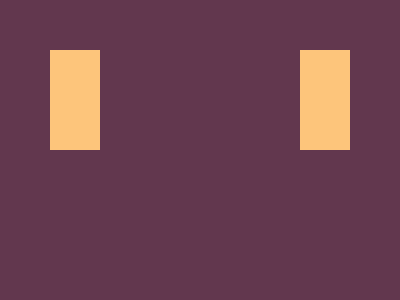

Write the HTML and CSS that draws this image.

<div><div></div><div></div></div><div><div></div><div></div></div><style>body{background:#62374e;margin:0;padding:50px;display:flex;flex-direction:column;justify-content:space-between}div{width:100%;height:50px;background:0 0;display:flex;flex-direction:row;justify-content:space-between}div div{width:50px;height:50px;background:#fdc57b}</style>